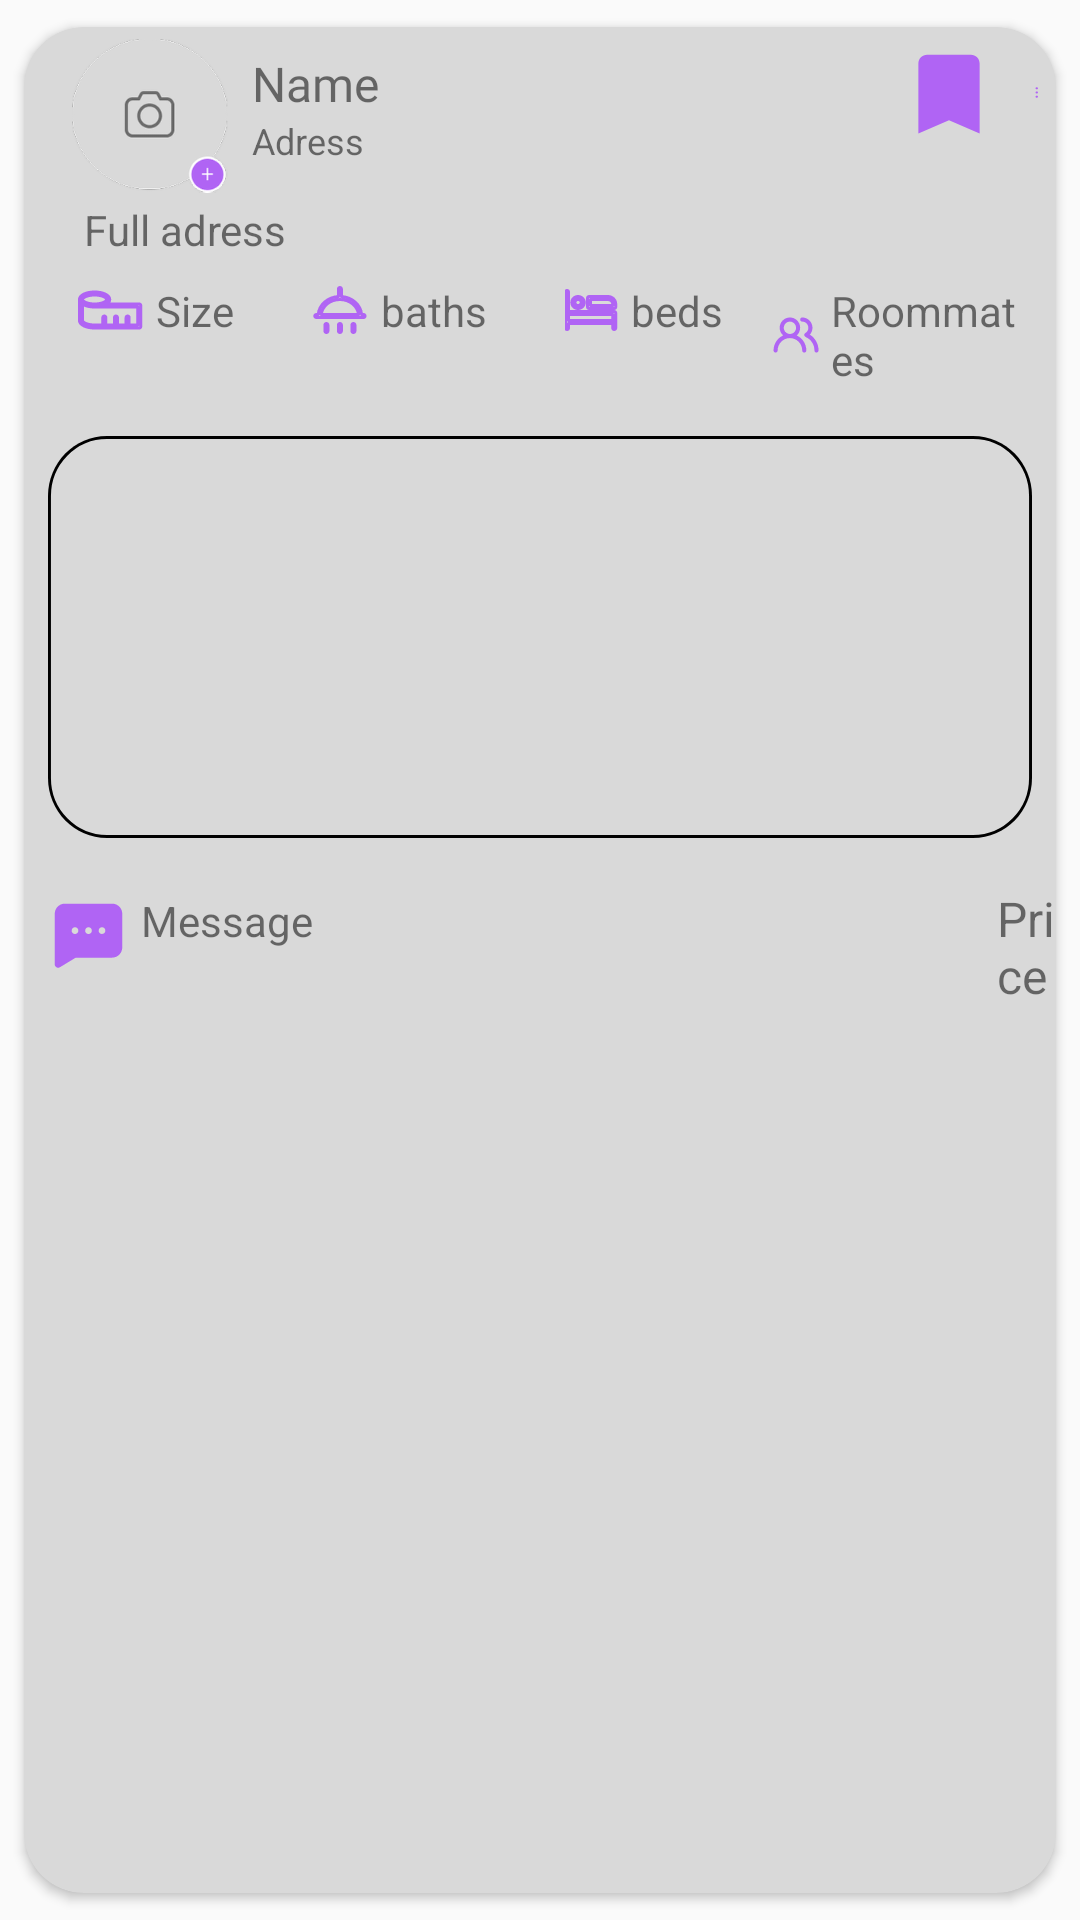

Layout XML and referenced resources for this Android screen:
<!-- AndroidManifest.xml: application theme Theme.RoommateFinder -->
<!-- res/layout/activity_items_recyclerview.xml -->
<?xml version="1.0" encoding="utf-8"?>
<androidx.cardview.widget.CardView xmlns:android="http://schemas.android.com/apk/res/android"
    xmlns:app="http://schemas.android.com/apk/res-auto"
    android:id="@+id/roommates"
    android:layout_width="match_parent"
    android:layout_height="319dp"
    android:backgroundTint="#D9D9D9"
    app:cardCornerRadius="20dp"


    app:cardUseCompatPadding="true">

    <LinearLayout
        android:layout_width="match_parent"
        android:layout_height="wrap_content"
        android:orientation="vertical"

        >

        <LinearLayout
            android:layout_width="match_parent"
            android:layout_height="wrap_content"
            android:orientation="horizontal">


            <ImageView
                android:layout_width="52dp"
                android:layout_height="54dp"

                android:layout_marginStart="16dp"
                android:layout_marginTop="4dp"
                android:scaleType="fitStart"
                android:src="@drawable/add_photo_ic" />

            <LinearLayout
                android:layout_width="wrap_content"
                android:layout_height="match_parent"
                android:orientation="vertical"
                android:padding="8dp">

                <TextView
                    android:layout_width="wrap_content"
                    android:layout_height="wrap_content"
                    android:fontFamily="@font/nunito_bold"
                    android:text="Name"
                    android:textSize="16sp"


                    />

                <TextView
                    android:id="@+id/area"
                    android:layout_width="wrap_content"
                    android:layout_height="wrap_content"
                    android:text="Adress"
                    android:textSize="12sp" />


            </LinearLayout>


            <ImageView
                android:layout_width="wrap_content"
                android:layout_height="wrap_content"
                android:layout_marginLeft="160dp"
                android:padding="4dp"
                android:src="@drawable/fav_svg"

                />

            <ImageView
                android:layout_width="wrap_content"
                android:layout_height="wrap_content"
                android:padding="4dp"
                android:src="@drawable/pointsthree_svg" />


        </LinearLayout>

        <TextView

            android:id="@+id/full_adress"
            android:layout_width="wrap_content"
            android:layout_height="wrap_content"
            android:layout_marginStart="20dp"
            android:text="Full adress" />

        <LinearLayout
            android:layout_width="wrap_content"
            android:layout_height="match_parent"
            android:orientation="horizontal">

            <TextView
                android:id="@+id/size"
                android:layout_width="wrap_content"
                android:layout_height="wrap_content"
                android:layout_marginStart="10dp"
                android:drawableStart="@drawable/measurment_svg"
                android:drawablePadding="4dp"
                android:padding="8dp"


                android:text="Size" />

            <TextView
                android:id="@+id/baths"
                android:layout_width="wrap_content"
                android:layout_height="wrap_content"
                android:layout_marginStart="10dp"
                android:drawableStart="@drawable/shower_svg"
                android:drawablePadding="4dp"
                android:padding="8dp"


                android:text="baths" />

            <TextView
                android:id="@+id/beds"
                android:layout_width="wrap_content"
                android:layout_height="wrap_content"
                android:layout_marginStart="10dp"
                android:drawableStart="@drawable/bedroom_svg"
                android:drawablePadding="4dp"
                android:padding="8dp"


                android:text="beds" />

            <TextView
                android:id="@+id/no_of_roommates"
                android:layout_width="wrap_content"
                android:layout_height="wrap_content"
                android:drawableStart="@drawable/user_svg"
                android:drawablePadding="4dp"
                android:padding="8dp"
                android:text="Roommates"


                />


        </LinearLayout>

        <ImageView

            android:id="@+id/image_post"
            android:layout_width="match_parent"
            android:layout_height="wrap_content"
            android:layout_margin="8dp"
            android:background="@drawable/img_card" />

        <LinearLayout
            android:layout_width="wrap_content"
            android:layout_height="match_parent"
            android:orientation="horizontal">

            <TextView
                android:layout_width="wrap_content"
                android:layout_height="wrap_content"
                android:layout_margin="8dp"
                android:layout_marginStart="8dp"
                android:drawableStart="@drawable/messgae_svg"
                android:drawablePadding="4dp"
                android:text="Message" />

            <TextView
                android:id="@+id/price"
                android:layout_width="wrap_content"
                android:layout_height="wrap_content"
                android:layout_marginLeft="220dp"
                android:layout_marginTop="8dp"
                android:text="Price"
                android:textSize="16sp" />


        </LinearLayout>
    </LinearLayout>
</androidx.cardview.widget.CardView>
<!-- resources referenced by this layout -->
<resources>
  <!-- drawable fav_svg (drawable) -->
  <vector xmlns:android="http://schemas.android.com/apk/res/android"
      android:width="36dp"
      android:height="36dp"
      android:viewportWidth="36"
      android:viewportHeight="36">
    <path
        android:pathData="M25.292,5.243H10.709C9.104,5.243 7.792,6.556 7.792,8.16V31.493L18,27.118L28.209,31.493V8.16C28.209,6.556 26.896,5.243 25.292,5.243Z"
        android:fillColor="#B064F4"/>
  </vector>
  <!-- drawable img_card (drawable) -->
  <?xml version="1.0" encoding="utf-8"?>
  <vector
      xmlns:android="http://schemas.android.com/apk/res/android"
      xmlns:aapt="http://schemas.android.com/aapt"
      android:width="334dp"
      android:height="134dp"
      android:viewportWidth="334"
      android:viewportHeight="134"
      >
      <group>
          <clip-path
              android:pathData="M20 0H314C325.046 0 334 8.95431 334 20V114C334 125.046 325.046 134 314 134H20C8.95431 134 0 125.046 0 114V20C0 8.95431 8.95431 0 20 0Z"
              />
          <path
              android:pathData="M20 0H314C325.046 0 334 8.95431 334 20V114C334 125.046 325.046 134 314 134H20C8.95431 134 0 125.046 0 114V20C0 8.95431 8.95431 0 20 0Z"
              android:strokeWidth="2"
              android:strokeColor="#000000"
              />
      </group>
  </vector>
  <!-- drawable pointsthree_svg (drawable) -->
  <vector xmlns:android="http://schemas.android.com/apk/res/android"
      android:width="35.74dp"
      android:height="35.74dp"
      android:viewportWidth="32"
      android:viewportHeight="36">
    <path
        android:pathData="M18.368,11.3C19.602,11.3 20.602,10.3 20.602,9.066C20.602,7.832 19.602,6.833 18.368,6.833C17.135,6.833 16.135,7.832 16.135,9.066C16.135,10.3 17.135,11.3 18.368,11.3Z"
        android:fillColor="#B064F4"/>
    <path
        android:pathData="M18.368,20.233C19.602,20.233 20.602,19.233 20.602,18C20.602,16.766 19.602,15.766 18.368,15.766C17.135,15.766 16.135,16.766 16.135,18C16.135,19.233 17.135,20.233 18.368,20.233Z"
        android:fillColor="#B064F4"/>
    <path
        android:pathData="M18.368,29.168C19.602,29.168 20.602,28.168 20.602,26.934C20.602,25.701 19.602,24.701 18.368,24.701C17.135,24.701 16.135,25.701 16.135,26.934C16.135,28.168 17.135,29.168 18.368,29.168Z"
        android:fillColor="#B064F4"/>
  </vector>
  <style name="Theme.RoommateFinder" parent="Theme.AppCompat.DayNight.NoActionBar">
          
          <item name="colorPrimary">@color/purple_500</item>
          <item name="colorPrimaryVariant">@color/purple_700</item>
          <item name="colorOnPrimary">@color/white</item>
          
          <item name="colorSecondary">@color/teal_200</item>
          <item name="colorSecondaryVariant">@color/teal_700</item>
          <item name="colorOnSecondary">@color/black</item>
          
          <item name="android:statusBarColor">?attr/colorPrimaryVariant</item>
          
      </style>
  <color name="purple_500">#FF6200EE</color>
  <color name="purple_700">#FF3700B3</color>
  <color name="white">#FFFFFFFF</color>
  <color name="teal_200">#FF03DAC5</color>
  <color name="teal_700">#FF018786</color>
  <color name="black">#FF000000</color>
</resources>
